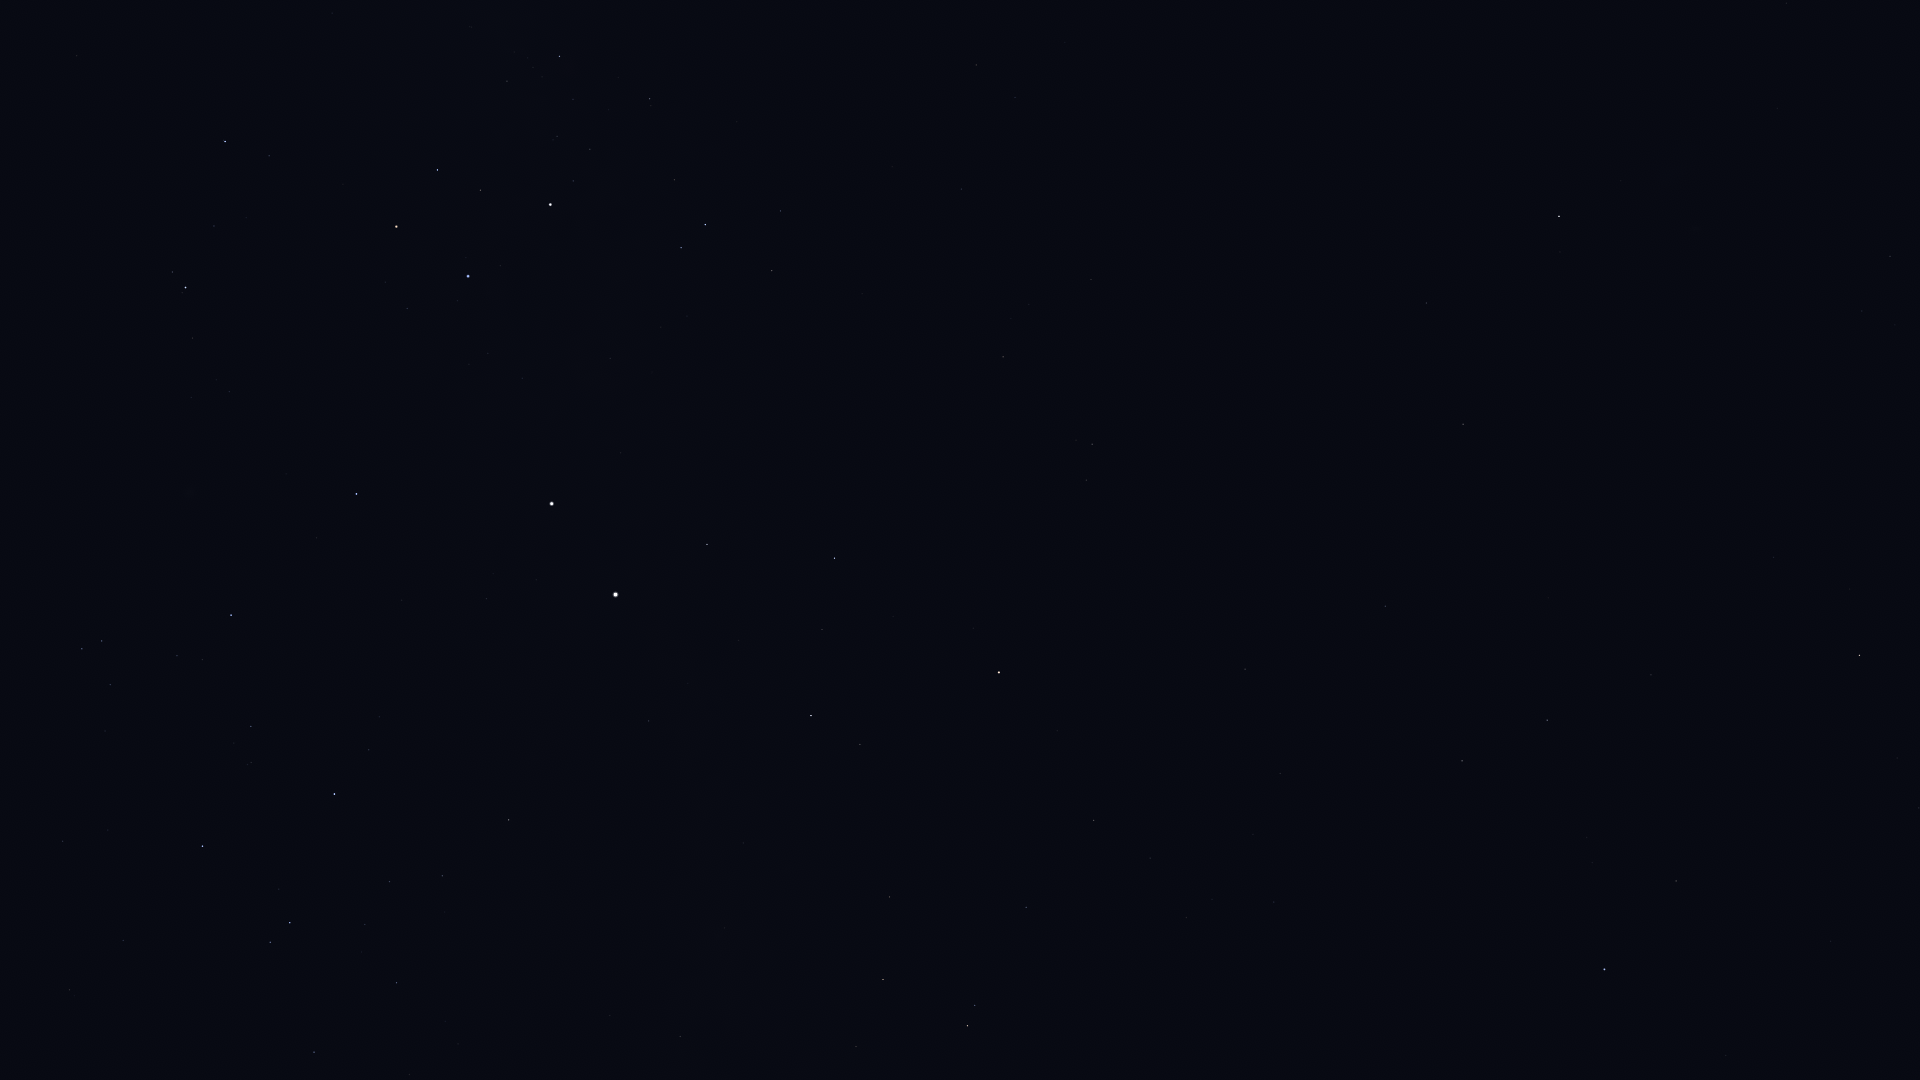

The data file committed next to this chart (first rows):
Star_ID, Name, X, Y
1599, HIP 1599, 1890, 256
2021, HIP 2021, 1559, 216
5529, Emiw, 1853, 111
51839, HIP 51839, 976, 65
56480, HIP 56480, 332, 13
56561, HIP 56561, 559, 56
57291, Uklun, 443, 67
57363, HIP 57363, 650, 99
59196, HIP 59196, 225, 141
59747, Imai, 437, 170
60000, HIP 60000, 961, 189
60260, Ginan, 480, 190
60644, Tupã, 574, 201
60718, Acrux, 550, 204
60823, HIP 60823, 214, 226
61084, Gacrux, 396, 226
61199, HIP 61199, 780, 211
61585, HIP 61585, 705, 225
62322, HIP 62322, 681, 248
62434, Mimosa, 468, 276
66047, Dofida, 193, 518
66657, HIP 66657, 356, 494
67464, HIP 67464, 82, 649
67472, HIP 67472, 102, 641
68282, HIP 68282, 177, 656
68702, Hadar, 552, 504
70576, HIP 70576, 251, 762
70638, HIP 70638, 1091, 279
71352, HIP 71352, 202, 846
71536, HIP 71536, 369, 750
71681, Toliman, 615, 594
71683, Rigil Kentaurus, 615, 595
71860, HIP 71860, 334, 794
71908, HIP 71908, 707, 544
72370, HIP 72370, 1003, 357
74395, HIP 74395, 509, 820
74824, HIP 74824, 649, 721
74946, HIP 74946, 834, 558
75141, HIP 75141, 314, 1052
75323, HIP 75323, 671, 726
76351, Karaka, 1060, 379
76552, HIP 76552, 409, 1074
77952, HIP 77952, 811, 716
78639, HIP 78639, 610, 1015
79509, HIP 79509, 724, 928
80000, HIP 80000, 680, 1036
81065, HIP 81065, 1092, 444
81852, HIP 81852, 1086, 480
82273, Atria, 999, 672
82363, HIP 82363, 889, 897
83081, HIP 83081, 883, 979
85258, HIP 85258, 967, 1026
85267, HIP 85267, 975, 1005
85727, HIP 85727, 1026, 907
86929, HIP 86929, 1094, 820
88866, HIP 88866, 1150, 858
90098, HIP 90098, 1186, 918
91792, HIP 91792, 1245, 669
92609, HIP 92609, 1274, 902
93015, HIP 93015, 1280, 773
... 11 more rows
